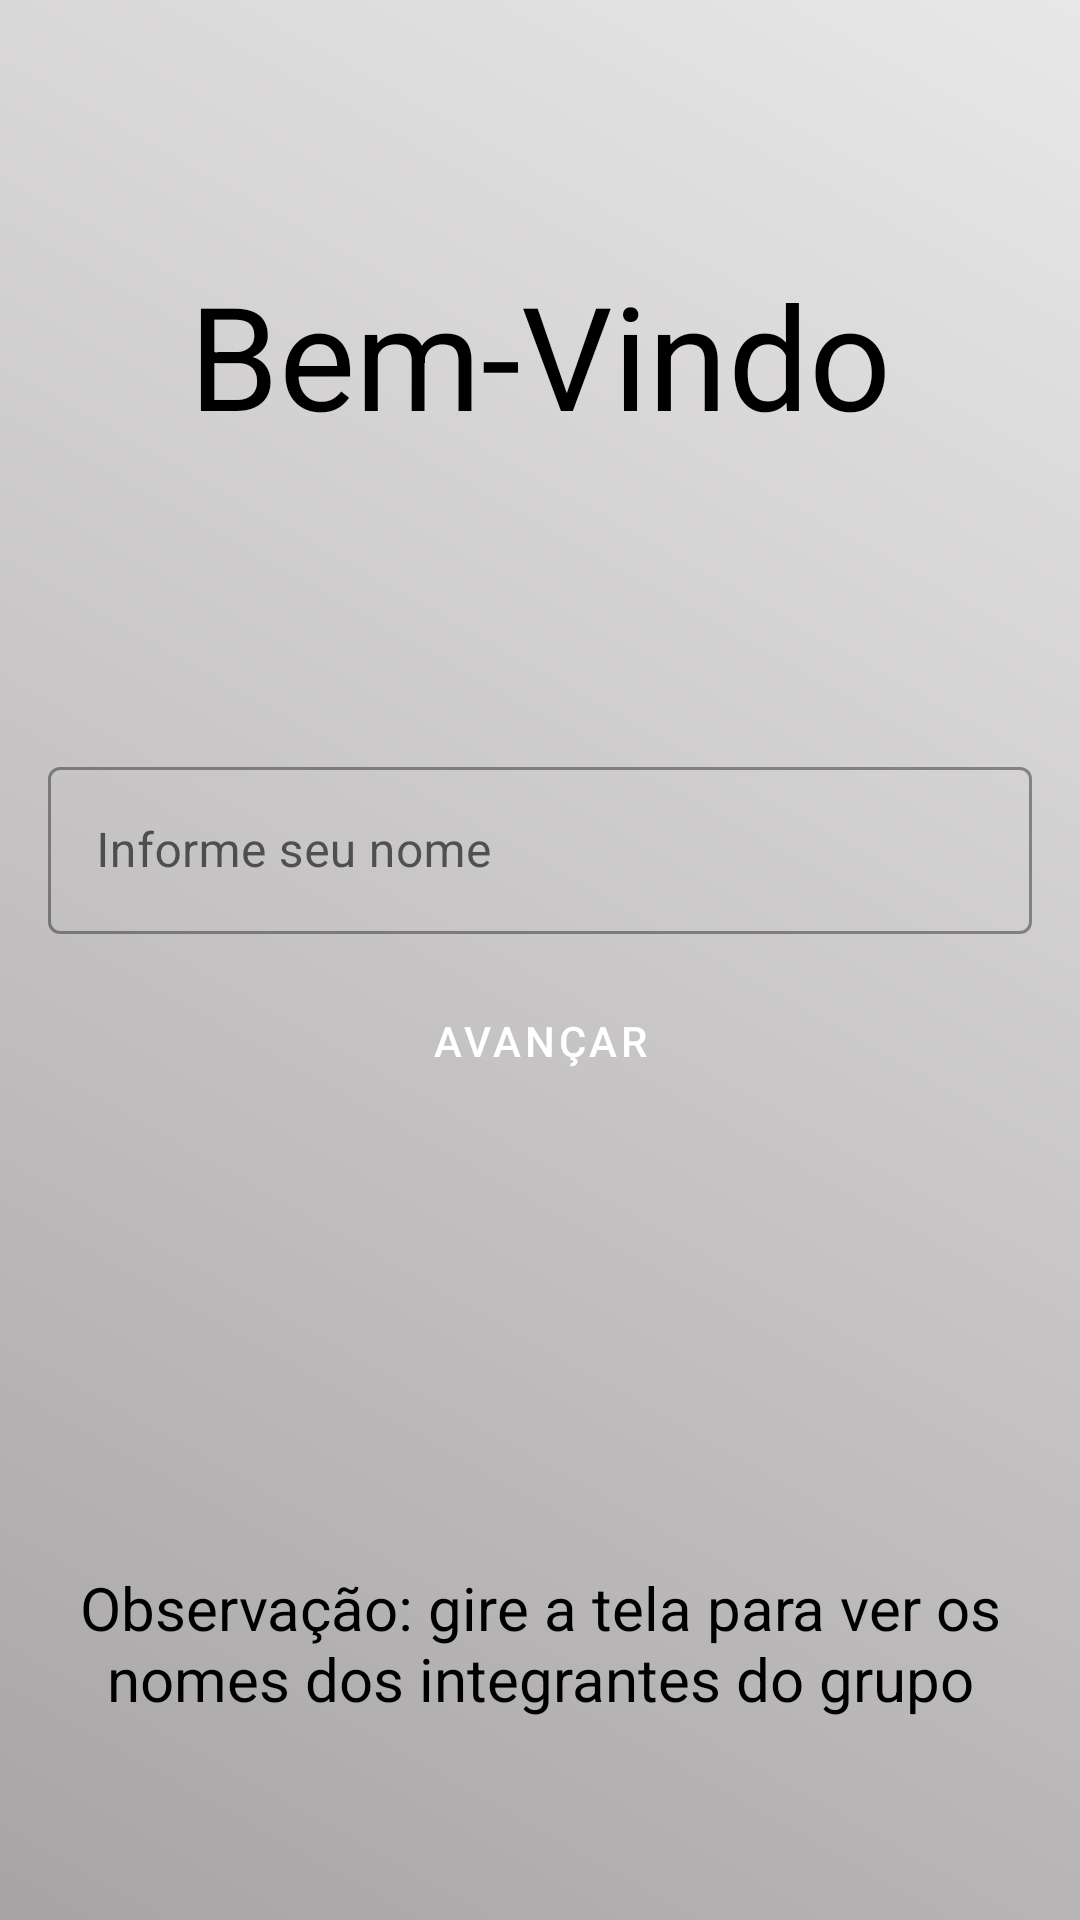

Reconstruct the res/layout file that produces this screen, plus the resources it refers to.
<!-- AndroidManifest.xml: application theme Theme.TrabalhoG1 -->
<!-- res/layout/fragment_first.xml -->
<?xml version="1.0" encoding="utf-8"?>
<FrameLayout
    xmlns:android="http://schemas.android.com/apk/res/android"
    xmlns:tools="http://schemas.android.com/tools"
    android:layout_width="match_parent"
    android:layout_height="match_parent"
    tools:context=".FirstFragment"
    android:background="@drawable/bakground">


    <LinearLayout
        android:layout_width="match_parent"
        android:layout_height="match_parent"
        android:orientation="vertical"
        android:padding="16dp">

        <TextView
            android:layout_width="match_parent"
            android:layout_height="wrap_content"
            android:layout_marginTop="70dp"
            android:textAlignment="center"
            android:textSize="48sp"
            android:textColor="@color/black"
            android:text="Bem-Vindo" />

        <com.google.android.material.textfield.TextInputLayout
            android:layout_width="match_parent"
            android:layout_height="wrap_content"
            android:layout_gravity="center_horizontal"
            android:layout_marginTop="100dp"
            android:hint="Informe seu nome"
            style="@style/Widget.MaterialComponents.TextInputLayout.OutlinedBox">
            <com.google.android.material.textfield.TextInputEditText
                android:id="@+id/txtNome"
                android:inputType="textPersonName"
                android:layout_width="match_parent"
                android:layout_height="wrap_content"/>
        </com.google.android.material.textfield.TextInputLayout>

        <Button
            android:id="@+id/btnAvancarTelaInicial"
            android:layout_width="match_parent"
            android:layout_height="wrap_content"
            android:layout_gravity="center_horizontal"
            android:layout_marginTop="10dp"
            android:textColor="@color/white"
            android:text="Avançar"
            style="?attr/materialButtonOutlinedStyle"
            android:backgroundTint="@color/buttons"
            android:padding="16dp"/>

        <TextView
            android:layout_width="350dp"
            android:layout_height="wrap_content"
            android:layout_marginTop="150dp"
            android:textAlignment="center"
            android:layout_gravity="center"
            android:textSize="20sp"
            android:textColor="@color/black"
            android:text="@string/initial_observation" />
    </LinearLayout>
    


</FrameLayout>
<!-- resources referenced by this layout -->
<resources>
  <color name="black">#FF000000</color>
  <color name="buttons">#000000</color>
  <color name="white">#FFFFFFFF</color>
  <!-- drawable bakground (drawable) -->
  <?xml version="1.0" encoding="utf-8"?>
  <shape xmlns:android="http://schemas.android.com/apk/res/android">
      <gradient
          android:startColor="@color/gradiStart"
          android:endColor="@color/gradiEnd"
          android:angle="45"/>
  </shape>
  <string name="initial_observation">Observação: gire a tela para ver os nomes dos integrantes do grupo</string>
  <style name="Theme.TrabalhoG1" parent="Theme.MaterialComponents.DayNight.DarkActionBar">
          
          <item name="colorPrimary">@color/purple_500</item>
          <item name="colorPrimaryVariant">@color/purple_700</item>
          <item name="colorOnPrimary">@color/white</item>
          
          <item name="colorSecondary">@color/teal_200</item>
          <item name="colorSecondaryVariant">@color/teal_700</item>
          <item name="colorOnSecondary">@color/black</item>
          
          <item name="android:statusBarColor">?attr/colorPrimaryVariant</item>
          
      </style>
  <color name="gradiStart">#a7a4a5</color>
  <color name="gradiEnd">#e9e8e9</color>
  <color name="purple_500">#FF6200EE</color>
  <color name="purple_700">#FF3700B3</color>
  <color name="teal_200">#FF03DAC5</color>
  <color name="teal_700">#FF018786</color>
</resources>
